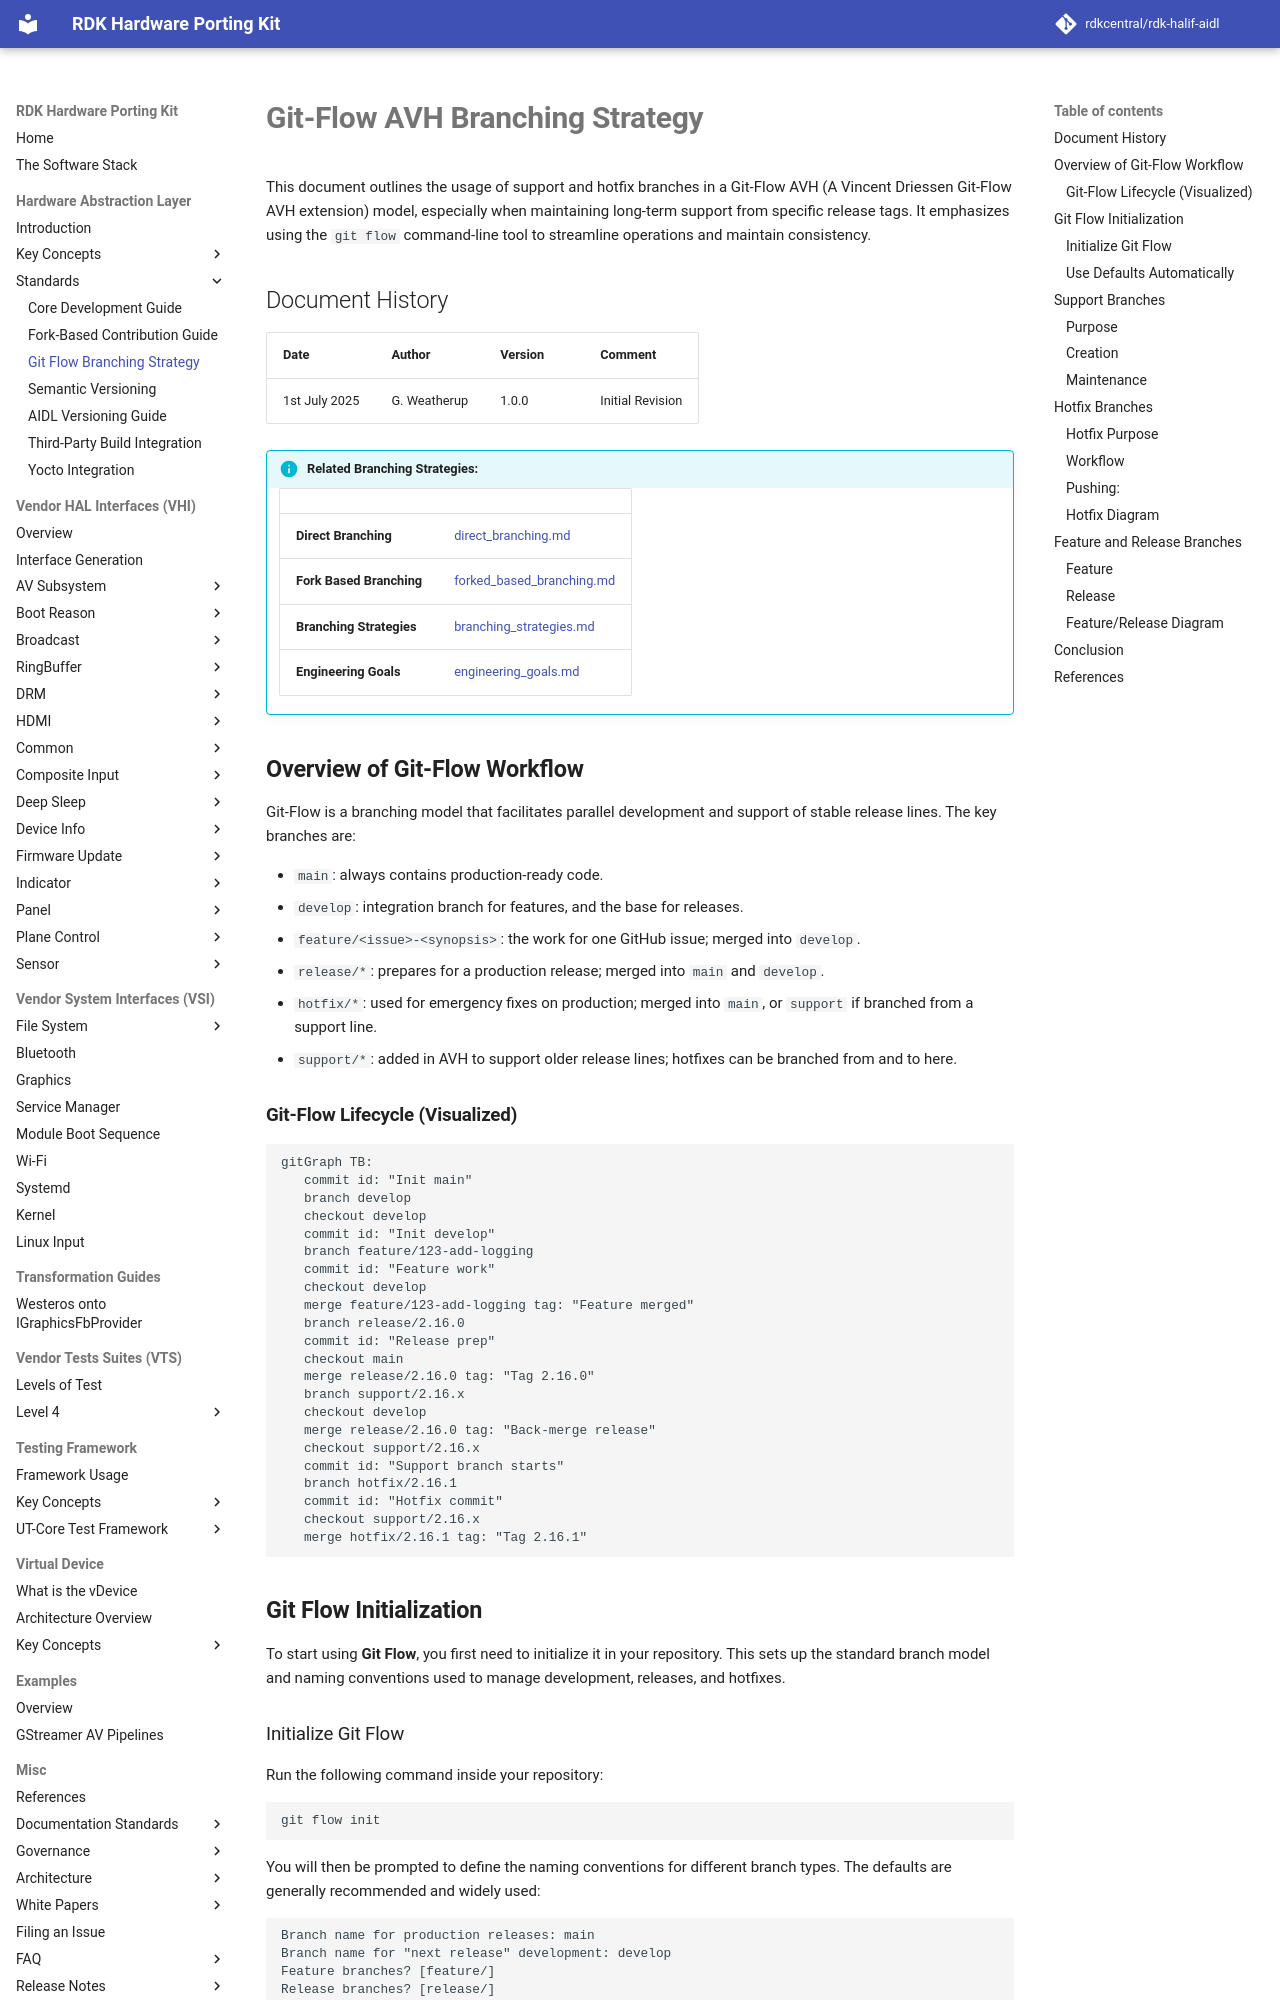

repository: rdkcentral/rdk-halif-aidl · page: 0.23.1/standards/git_flow_branching_strategy/index.html · generator: mkdocs

# **Git-Flow AVH Branching Strategy**

This document outlines the usage of support and hotfix branches in a Git-Flow AVH (A Vincent Driessen Git-Flow AVH extension) model, especially when maintaining long-term support from specific release tags. It emphasizes using the `git flow` command-line tool to streamline operations and maintain consistency.

## Document History

|Date|Author|Version|Comment|
|----|-------|------|-------|
|1st July 2025 | G. Weatherup| 1.0.0 | Initial Revision|

!!! info "**Related Branching Strategies:**"
    |||
    |-|-|
    |**Direct Branching**|[direct_branching.md](direct_branching.md)|
    |**Fork Based Branching**|[forked_based_branching.md](forked_based_branching.md)|
    |**Branching Strategies**|[branching_strategies.md](../whitepapers/branching_strategies.md)|
    |**Engineering Goals**|[engineering_goals.md](../whitepapers/engineering_goals.md)|

## **Overview of Git-Flow Workflow**

Git-Flow is a branching model that facilitates parallel development and support of stable release lines. The key branches are:

* `main`: always contains production-ready code.
* `develop`: integration branch for features, and the base for releases.
* `feature/<issue>-<synopsis>`: the work for one GitHub issue; merged into `develop`.
* `release/*`: prepares for a production release; merged into `main` and `develop`.
* `hotfix/*`: used for emergency fixes on production; merged into `main`, or `support` if branched from a support line.
* `support/*`: added in AVH to support older release lines; hotfixes can be branched from and to here.

### **Git-Flow Lifecycle (Visualized)**

```mermaid
gitGraph TB:
   commit id: "Init main"
   branch develop
   checkout develop
   commit id: "Init develop"
   branch feature/123-add-logging
   commit id: "Feature work"
   checkout develop
   merge feature/123-add-logging tag: "Feature merged"
   branch release/2.16.0
   commit id: "Release prep"
   checkout main
   merge release/2.16.0 tag: "Tag 2.16.0"
   branch support/2.16.x
   checkout develop
   merge release/2.16.0 tag: "Back-merge release"
   checkout support/2.16.x
   commit id: "Support branch starts"
   branch hotfix/2.16.1
   commit id: "Hotfix commit"
   checkout support/2.16.x
   merge hotfix/2.16.1 tag: "Tag 2.16.1"

```

## **Git Flow Initialization**

To start using **Git Flow**, you first need to initialize it in your repository. This sets up the standard branch model and naming conventions used to manage development, releases, and hotfixes.
